Run: headless pygame with SDL's dummy video driver; simulated clock (each Clock.tick advances the game by its frame time, no real sleeping); random seed 0; keys injected as events and as key.get_pressed() state; no mouse input; restart key C tapped at the start of phases 3 and 4.
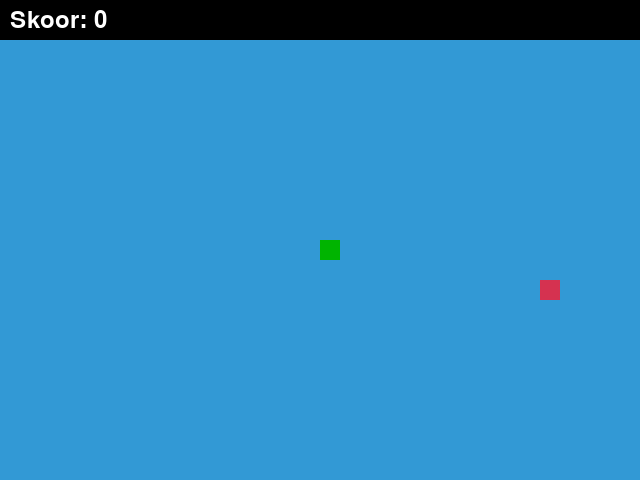
Frame 1 of 4 · flips 1–60 · no input
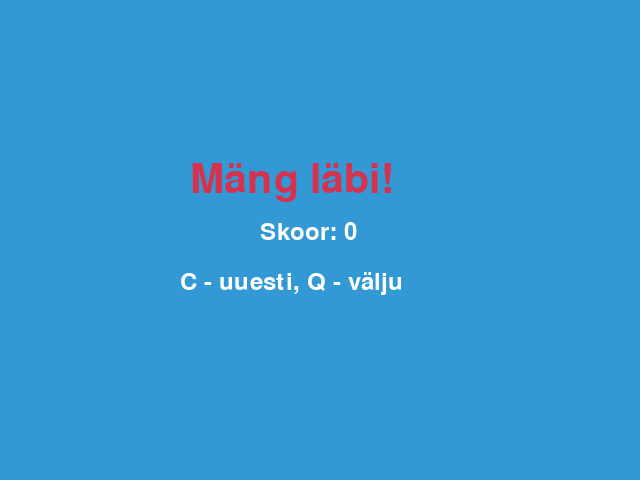
Frame 2 of 4 · flips 61–180 · tapped SPACE, RETURN · held RIGHT (→), D
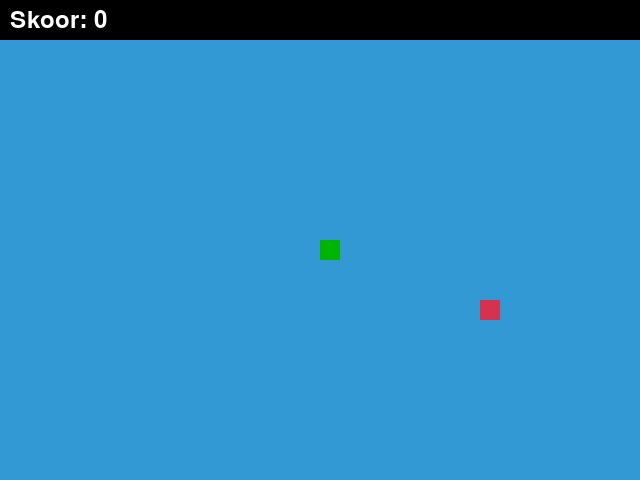
Frame 3 of 4 · flips 181–300 · tapped C · held DOWN (↓), S
Frame 4 of 4 · flips 301–420 · tapped C · held LEFT (←), A, UP (↑), W · screen same as frame 2, image omitted

The pygame program that drew these frames:

import pygame
import random

pygame.init()

# värvid
white = [255, 255, 255]
black = [0, 0, 0]
red = [213, 50, 80]
green = [0, 180, 0]
blue = [50, 153, 213]
yellow = [255, 255, 0]
purple = [160, 80, 220]

# ekraani seaded
screenX = 640
screenY = 480
screen = pygame.display.set_mode([screenX, screenY])
pygame.display.set_caption("Snake Game - Eritoit")
clock = pygame.time.Clock()

# mängu seaded
snakeBlock = 20
snakeSpeed = 10

# fondid
font = pygame.font.SysFont(None, 36)
bigFont = pygame.font.SysFont(None, 60)

# ussi joonistamine
def drawSnake(snakeList):
    for block in snakeList:
        pygame.draw.rect(screen, green, [block[0], block[1], snakeBlock, snakeBlock])

# toidu loomine
def newFood():
    foodX = random.randrange(0, screenX - snakeBlock, snakeBlock)
    foodY = random.randrange(40, screenY - snakeBlock, snakeBlock)
    return foodX, foodY

# mängu tsükkel
def gameLoop():
    gameover = False
    gameclose = False

    # algkoordinaadid
    posX = screenX / 2
    posY = screenY / 2

    # liikumine
    speedX = 0
    speedY = 0

    # uss
    snakeList = []
    snakeLength = 1

    # toit
    foodX, foodY = newFood()

    # eritoit
    bonusFood = False
    bonusX = 0
    bonusY = 0
    bonusTime = 0

    score = 0

    while not gameover:

        while gameclose:
            screen.fill(blue)

            loseText = bigFont.render("Mäng läbi!", True, red)
            scoreText = font.render("Skoor: " + str(score), True, white)
            againText = font.render("C - uuesti, Q - välju", True, white)

            screen.blit(loseText, [screenX / 2 - 130, screenY / 2 - 80])
            screen.blit(scoreText, [screenX / 2 - 60, screenY / 2 - 20])
            screen.blit(againText, [screenX / 2 - 140, screenY / 2 + 30])

            pygame.display.update()

            for event in pygame.event.get():
                if event.type == pygame.QUIT:
                    gameover = True
                    gameclose = False

                # klahvivajutus
                if event.type == pygame.KEYDOWN:
                    if event.key == pygame.K_q:
                        gameover = True
                        gameclose = False

                    if event.key == pygame.K_c:
                        gameLoop()

        for event in pygame.event.get():
            if event.type == pygame.QUIT:
                gameover = True

            # klahvivajutus
            if event.type == pygame.KEYDOWN:
                if event.key == pygame.K_LEFT and speedX == 0:
                    speedX = -snakeBlock
                    speedY = 0

                elif event.key == pygame.K_RIGHT and speedX == 0:
                    speedX = snakeBlock
                    speedY = 0

                elif event.key == pygame.K_UP and speedY == 0:
                    speedY = -snakeBlock
                    speedX = 0

                elif event.key == pygame.K_DOWN and speedY == 0:
                    speedY = snakeBlock
                    speedX = 0

        # ussi liikumine
        posX += speedX
        posY += speedY

        # mängu piirid
        if posX >= screenX or posX < 0 or posY >= screenY or posY < 40:
            gameclose = True

        # taust
        screen.fill(blue)

        # info riba
        pygame.draw.rect(screen, black, [0, 0, screenX, 40])
        scoreText = font.render("Skoor: " + str(score), True, white)
        screen.blit(scoreText, [10, 8])

        # tavaline toit
        pygame.draw.rect(screen, red, [foodX, foodY, snakeBlock, snakeBlock])

        # eritoit
        if bonusFood:
            pygame.draw.rect(screen, yellow, [bonusX, bonusY, snakeBlock, snakeBlock])

        # ussi pea
        snakeHead = []
        snakeHead.append(posX)
        snakeHead.append(posY)
        snakeList.append(snakeHead)

        # ussi pikkuse hoidmine
        if len(snakeList) > snakeLength:
            del snakeList[0]

        # enda vastu minemine
        for block in snakeList[:-1]:
            if block == snakeHead:
                gameclose = True

        drawSnake(snakeList)

        pygame.display.update()

        # tavalise toidu söömine
        if posX == foodX and posY == foodY:
            foodX, foodY = newFood()
            snakeLength += 1
            score += 1

            # iga kolmanda punkti järel tekib eritoit
            if score % 3 == 0:
                bonusFood = True
                bonusX, bonusY = newFood()
                bonusTime = 250

        # eritoidu söömine
        if bonusFood and posX == bonusX and posY == bonusY:
            bonusFood = False
            snakeLength += 3
            score += 5

        # eritoit kaob mõne aja pärast ära
        if bonusFood:
            bonusTime -= 1

            if bonusTime <= 0:
                bonusFood = False

        clock.tick(snakeSpeed)

    pygame.quit()
    quit()

gameLoop()
